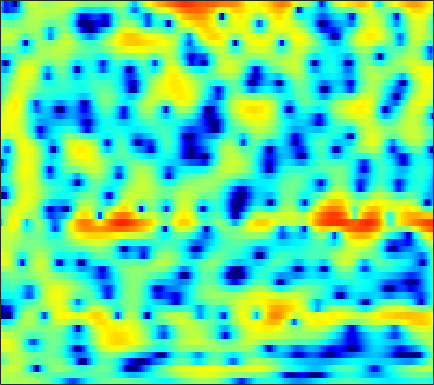

Data behind this chart, as committed beside it:
0.96272, 1.0645, 1.1757, 1.2782, 1.3387, 1.4096, 1.4634, 1.4876, 1.5032, 1.489, 1.4511, 1.4139, 1.3355, 1.2204, 1.1047, 0.92039, 0.69294, 0.4928, 0.18248, -0.18328, -0.60619, -0.97245, -1.535, -2.1691
1.839, 1.873, 1.893, 1.879, 1.841, 1.751, 1.611, 1.473, 1.246, 0.9778, 0.6668, 0.4153, 0.06622, -0.2792, -0.5247, -0.8177, -1.053, -1.188, -1.313, -1.382, -1.42, -1.437, -1.457, -1.492
1.008, 1.528, 2.114, 2.55, 2.77, 2.896, 2.828, 2.641, 2.194, 1.496, 0.5008, -0.4794, -2.201, -4.568, -7.007, -11.81, -18.06, -15.01, -9.366, -5.892, -3.605, -2.361, -1.139, -0.2843
-2.718, -1.459, -0.1382, 0.8343, 1.367, 1.849, 2.09, 2.134, 2.018, 1.721, 1.267, 0.8413, 0.1806, -0.5059, -0.982, -1.49, -1.758, -1.778, -1.588, -1.244, -0.8374, -0.5481, -0.2225, -0.02099
0.178, 0.6395, 1.164, 1.563, 1.769, 1.929, 1.947, 1.875, 1.675, 1.371, 1.007, 0.7047, 0.2951, -0.08683, -0.3298, -0.5919, -0.757, -0.8168, -0.8277, -0.788, -0.7399, -0.7139, -0.7267, -0.8254
3.263, 3.407, 3.503, 3.476, 3.369, 3.098, 2.67, 2.239, 1.509, 0.5885, -0.5202, -1.465, -2.833, -4.168, -4.97, -5.475, -5.188, -4.611, -3.65, -2.712, -1.926, -1.47, -1.061, -0.8601
4.112, 4.101, 4.007, 3.81, 3.581, 3.162, 2.587, 2.039, 1.119, -0.0584, -1.56, -2.956, -5.283, -8.242, -10.66, -12.09, -9.881, -7.705, -5.331, -3.584, -2.32, -1.626, -0.9879, -0.6184
2.458, 2.408, 2.321, 2.198, 2.073, 1.86, 1.573, 1.31, 0.8944, 0.3927, -0.1673, -0.6085, -1.186, -1.679, -1.949, -2.129, -2.091, -1.933, -1.614, -1.242, -0.8906, -0.6625, -0.4422, -0.3287
-0.4946, -0.5284, -0.4942, -0.3857, -0.2585, -0.05411, 0.1589, 0.3126, 0.4677, 0.5684, 0.5971, 0.5731, 0.4951, 0.3722, 0.2626, 0.1159, -0.02566, -0.1018, -0.1649, -0.1643, -0.08702, 0.008081, 0.1745, 0.3238
-6.236, -6.271, -6.016, -5.389, -4.705, -3.583, -2.394, -1.53, -0.4882, 0.3685, 0.9969, 1.309, 1.506, 1.454, 1.254, 0.7641, 0.02945, -0.6642, -1.641, -2.362, -2.479, -2.051, -1.015, 0.1634
-18.61, -18.42, -20.03, -22.22, -18.57, -12.38, -7.889, -5.412, -2.917, -1.066, 0.244, 0.9323, 1.488, 1.629, 1.452, 0.8182, -0.379, -1.77, -4.587, -9.186, -12.29, -8.247, -3.395, -0.2664
-17.26, -16.38, -15.46, -14.35, -13.14, -10.86, -8.415, -6.702, -4.747, -3.195, -1.997, -1.308, -0.6166, -0.1446, 0.06712, 0.1791, 0.1522, 0.06132, -0.06728, -0.06127, 0.2162, 0.6192, 1.353, 2.173
-9.443, -9.046, -8.42, -7.746, -7.206, -6.462, -5.749, -5.26, -4.712, -4.258, -3.92, -3.692, -3.378, -2.949, -2.522, -1.835, -1.065, -0.4724, 0.3118, 1.05, 1.741, 2.221, 2.792, 3.261
-5.263, -4.972, -4.61, -4.32, -4.15, -4.051, -4.122, -4.317, -4.848, -5.746, -7.106, -8.469, -10.52, -11.38, -10.13, -7.24, -4.527, -2.822, -0.9566, 0.511, 1.663, 2.358, 3.094, 3.624
-3.792, -3.39, -2.953, -2.67, -2.563, -2.58, -2.798, -3.117, -3.795, -4.823, -6.258, -7.602, -9.503, -10.32, -9.334, -6.832, -4.33, -2.73, -0.9725, 0.4244, 1.507, 2.152, 2.811, 3.273
-3.569, -2.904, -2.244, -1.794, -1.589, -1.459, -1.487, -1.595, -1.821, -2.102, -2.397, -2.57, -2.657, -2.512, -2.234, -1.661, -0.9419, -0.3672, 0.3668, 1.009, 1.533, 1.836, 2.116, 2.268
-2.087, -1.463, -0.8767, -0.52, -0.3832, -0.3426, -0.4152, -0.5162, -0.6602, -0.7606, -0.7716, -0.708, -0.5195, -0.2214, 0.05056, 0.4452, 0.8319, 1.089, 1.363, 1.523, 1.55, 1.473, 1.256, 0.918
1.168, 1.423, 1.56, 1.447, 1.205, 0.6901, -0.01294, -0.6056, -1.371, -1.873, -1.906, -1.594, -0.8725, -0.007954, 0.6241, 1.35, 1.892, 2.16, 2.314, 2.218, 1.853, 1.385, 0.492, -0.7149
3.933, 3.892, 3.613, 3.039, 2.38, 1.118, -0.7172, -2.637, -6.412, -12.83, -14.09, -8.697, -4.135, -1.339, 0.114, 1.479, 2.354, 2.743, 2.931, 2.761, 2.223, 1.557, 0.2437, -1.675
3.675, 3.56, 3.227, 2.676, 2.098, 1.093, -0.1974, -1.322, -2.896, -4.12, -4.317, -3.719, -2.427, -1.087, -0.2267, 0.6719, 1.271, 1.538, 1.66, 1.521, 1.122, 0.6591, -0.1721, -1.217
2.561, 2.514, 2.342, 2.049, 1.748, 1.27, 0.7258, 0.3111, -0.1865, -0.5578, -0.7398, -0.7475, -0.6193, -0.3957, -0.2081, 0.01845, 0.1713, 0.2172, 0.183, 0.03047, -0.2325, -0.4943, -0.8977, -1.343
2.087, 2.132, 2.12, 2.015, 1.884, 1.642, 1.347, 1.096, 0.7469, 0.421, 0.1346, -0.03045, -0.1821, -0.2792, -0.3225, -0.3697, -0.426, -0.501, -0.6619, -0.8941, -1.186, -1.429, -1.754, -2.042
2.143, 2.311, 2.497, 2.59, 2.594, 2.466, 2.186, 1.874, 1.346, 0.7372, 0.1298, -0.2639, -0.6299, -0.776, -0.7731, -0.7132, -0.6853, -0.7287, -0.9237, -1.295, -1.843, -2.345, -3.085, -3.747
1.494, 2.046, 2.861, 3.575, 3.918, 4.071, 3.798, 3.305, 2.217, 0.5835, -1.519, -3.178, -4.448, -3.737, -2.593, -1.221, -0.3797, -0.1097, -0.1908, -0.753, -1.787, -2.909, -4.923, -7.757
-6.876, -2.635, 0.9578, 3.179, 4.21, 4.957, 5.026, 4.671, 3.571, 1.621, -1.402, -4.507, -7.481, -4.922, -2.549, -0.5216, 0.4487, 0.613, 0.2347, -0.7045, -2.115, -3.417, -5.409, -7.66
-2.531, -1.347, 0.4263, 1.949, 2.824, 3.627, 4.057, 4.112, 3.879, 3.352, 2.653, 2.139, 1.586, 1.267, 1.105, 0.7966, 0.2015, -0.5207, -1.941, -3.951, -6.558, -8.752, -11.33, -12.23
-0.834, -0.5325, 0.08826, 0.8577, 1.476, 2.254, 2.903, 3.268, 3.595, 3.739, 3.7, 3.577, 3.285, 2.842, 2.383, 1.581, 0.4672, -0.6193, -2.505, -5.057, -8.535, -12.01, -17.21, -16.89
-4.262, -4.258, -3.66, -2.508, -1.449, -0.03106, 1.218, 2.018, 2.863, 3.454, 3.808, 3.913, 3.869, 3.601, 3.261, 2.614, 1.739, 0.932, -0.3259, -1.76, -3.274, -4.362, -5.578, -6.39
-14.18, -19.83, -15.73, -9.112, -5.952, -2.958, -0.7819, 0.4806, 1.773, 2.693, 3.311, 3.592, 3.751, 3.685, 3.498, 3.078, 2.491, 1.954, 1.141, 0.2651, -0.6179, -1.251, -2.008, -2.666
-8.722, -9.043, -8.223, -6.32, -4.682, -2.633, -0.8952, 0.2079, 1.398, 2.298, 2.921, 3.236, 3.435, 3.416, 3.269, 2.907, 2.39, 1.913, 1.196, 0.4276, -0.3423, -0.8871, -1.544, -2.096
-4.507, -4.27, -3.681, -2.787, -2.005, -0.873, 0.2475, 1.018, 1.915, 2.629, 3.135, 3.367, 3.484, 3.372, 3.143, 2.654, 1.959, 1.32, 0.3397, -0.7406, -1.832, -2.585, -3.393, -3.867
-4.226, -3.926, -3.186, -2.161, -1.291, -0.114, 1.012, 1.762, 2.629, 3.299, 3.754, 3.935, 3.97, 3.75, 3.408, 2.707, 1.699, 0.7312, -0.8838, -2.923, -5.414, -7.495, -9.819, -10.03
-10.36, -9.463, -6.912, -4.347, -2.671, -0.7706, 0.7737, 1.745, 2.792, 3.567, 4.072, 4.28, 4.314, 4.071, 3.695, 2.923, 1.817, 0.7434, -1.069, -3.418, -6.514, -9.497, -13.92, -13.62
-14.33, -12.65, -8.856, -5.737, -3.848, -1.764, -0.0555, 1.026, 2.195, 3.075, 3.664, 3.923, 4.007, 3.807, 3.48, 2.8, 1.865, 0.9956, -0.3563, -1.858, -3.39, -4.428, -5.438, -5.817
-5.558, -5.938, -5.795, -4.942, -3.899, -2.265, -0.5803, 0.5766, 1.884, 2.873, 3.54, 3.818, 3.929, 3.745, 3.429, 2.79, 1.919, 1.133, -0.0706, -1.43, -2.874, -3.966, -5.304, -6.334
-4.18, -6.48, -10.35, -11.24, -8.045, -3.863, -0.8385, 0.8351, 2.475, 3.574, 4.211, 4.425, 4.407, 4.08, 3.647, 2.871, 1.886, 1.039, -0.2356, -1.721, -3.516, -5.208, -8.259, -13.25
-0.7991, -2.37, -4.346, -4.679, -3.385, -1.034, 1.041, 2.224, 3.354, 4.007, 4.223, 4.136, 3.683, 2.894, 2.115, 0.876, -0.4759, -1.483, -2.709, -3.755, -4.724, -5.472, -6.558, -7.548
2.591, 2.318, 2.088, 2.104, 2.272, 2.664, 3.081, 3.337, 3.505, 3.397, 2.979, 2.429, 1.349, -0.1753, -1.637, -4.101, -7.15, -9.599, -11.62, -10.87, -9.164, -8.051, -6.944, -6.075
3.536, 3.621, 3.706, 3.776, 3.815, 3.828, 3.749, 3.612, 3.269, 2.711, 1.893, 1.07, -0.3169, -2.117, -3.799, -6.607, -10.25, -13.55, -16.44, -14.17, -11.22, -9.598, -8.02, -6.9
3.331, 3.622, 3.912, 4.103, 4.175, 4.145, 3.963, 3.708, 3.192, 2.471, 1.523, 0.6677, -0.6464, -2.149, -3.359, -4.994, -6.506, -7.443, -8.261, -8.504, -8.354, -8.124, -7.798, -7.515
2.604, 3.14, 3.745, 4.182, 4.389, 4.479, 4.352, 4.098, 3.551, 2.748, 1.695, 0.7519, -0.6863, -2.239, -3.414, -4.833, -5.949, -6.509, -6.945, -7.15, -7.285, -7.426, -7.77, -8.346
1.247, 2.227, 3.338, 4.177, 4.614, 4.956, 4.991, 4.819, 4.305, 3.443, 2.205, 1.001, -1.021, -3.556, -5.795, -8.879, -10.57, -10.16, -8.728, -7.543, -6.896, -6.787, -7.175, -8.27
-1.224, 0.3904, 2.103, 3.396, 4.113, 4.757, 5.048, 5.037, 4.7, 3.985, 2.843, 1.681, -0.3742, -3.18, -5.952, -10.71, -13.69, -11.55, -8.367, -6.376, -5.329, -5.008, -5.072, -5.632
-3.664, -1.9, 0.029, 1.54, 2.43, 3.296, 3.839, 4.028, 4.007, 3.673, 3.035, 2.36, 1.231, -0.08786, -1.105, -2.324, -3.142, -3.424, -3.458, -3.329, -3.211, -3.195, -3.279, -3.474
-4.799, -3.295, -1.561, -0.1025, 0.8132, 1.795, 2.513, 2.884, 3.163, 3.199, 3.01, 2.724, 2.196, 1.532, 0.9841, 0.2413, -0.4676, -0.9624, -1.542, -2.035, -2.428, -2.65, -2.859, -2.977
-5.059, -3.823, -2.343, -1.027, -0.1402, 0.9127, 1.784, 2.319, 2.849, 3.168, 3.271, 3.218, 2.97, 2.531, 2.08, 1.337, 0.4427, -0.318, -1.424, -2.549, -3.548, -4.082, -4.369, -4.183
-5.049, -4.382, -3.363, -2.218, -1.296, -0.03832, 1.141, 1.921, 2.771, 3.389, 3.759, 3.877, 3.811, 3.495, 3.081, 2.267, 1.117, -0.007063, -1.968, -4.63, -8.264, -11.3, -11.75, -8.321
-7.314, -8.112, -8.399, -6.92, -5.104, -2.664, -0.5959, 0.6537, 1.967, 2.913, 3.547, 3.822, 3.957, 3.829, 3.563, 2.953, 2.008, 1.051, -0.6325, -2.867, -5.612, -7.477, -7.797, -5.722
-9.601, -13.01, -18.66, -13.07, -8.818, -5.04, -2.506, -1.139, 0.2218, 1.171, 1.829, 2.162, 2.451, 2.564, 2.546, 2.384, 2.04, 1.676, 1.073, 0.3922, -0.2077, -0.5236, -0.6497, -0.4496
-4.702, -5.15, -5.343, -4.877, -4.197, -3.192, -2.288, -1.761, -1.253, -0.9437, -0.7419, -0.5722, -0.2683, 0.1064, 0.4064, 0.7646, 1.048, 1.176, 1.257, 1.253, 1.215, 1.195, 1.213, 1.282
-1.428, -1.31, -1.174, -1.048, -0.9819, -1.002, -1.235, -1.589, -2.385, -3.505, -4.731, -5.322, -5.08, -3.762, -2.583, -1.19, -0.1335, 0.4284, 0.9119, 1.182, 1.296, 1.346, 1.409, 1.517
0.5555, 1.02, 1.415, 1.544, 1.463, 1.12, 0.4195, -0.4166, -2.121, -4.871, -9.723, -17.34, -15.2, -7.344, -4.31, -1.788, -0.3254, 0.3072, 0.6687, 0.6072, 0.2759, -0.04272, -0.3532, -0.3014
1.369, 1.916, 2.366, 2.556, 2.539, 2.302, 1.827, 1.291, 0.3843, -0.7087, -1.754, -2.265, -2.257, -1.514, -0.7986, 0.02747, 0.4857, 0.5211, 0.1008, -0.987, -2.878, -5, -8.606, -9.682
0.9305, 1.179, 1.397, 1.51, 1.544, 1.498, 1.376, 1.258, 1.067, 0.8859, 0.7619, 0.7326, 0.7855, 0.928, 1.043, 1.103, 0.9709, 0.679, -0.04468, -1.246, -3.047, -4.809, -7.332, -7.958
-0.5133, -0.6544, -0.7898, -0.8702, -0.8817, -0.8061, -0.6515, -0.4728, -0.2019, 0.1197, 0.4618, 0.7292, 1.07, 1.332, 1.473, 1.554, 1.49, 1.327, 0.9473, 0.4268, -0.1893, -0.6445, -1.124, -1.283
-3.259, -3.986, -4.702, -5.053, -5.098, -4.873, -4.381, -3.875, -2.996, -2, -0.9908, -0.2967, 0.5139, 1.15, 1.502, 1.823, 1.972, 1.991, 1.913, 1.746, 1.538, 1.387, 1.241, 1.141
-7.702, -10.57, -13.37, -12.95, -12.02, -11.45, -11.12, -10.27, -7.899, -5.189, -2.851, -1.446, -0.007872, 1.024, 1.564, 2.02, 2.234, 2.278, 2.242, 2.127, 2.005, 1.934, 1.885, 1.876
-6.003, -9.432, -13.04, -12.5, -11.93, -13.19, -18.31, -19.64, -10.83, -5.58, -2.333, -0.6274, 0.9058, 1.847, 2.248, 2.442, 2.334, 2.099, 1.665, 1.23, 0.9121, 0.7958, 0.7967, 0.9979
